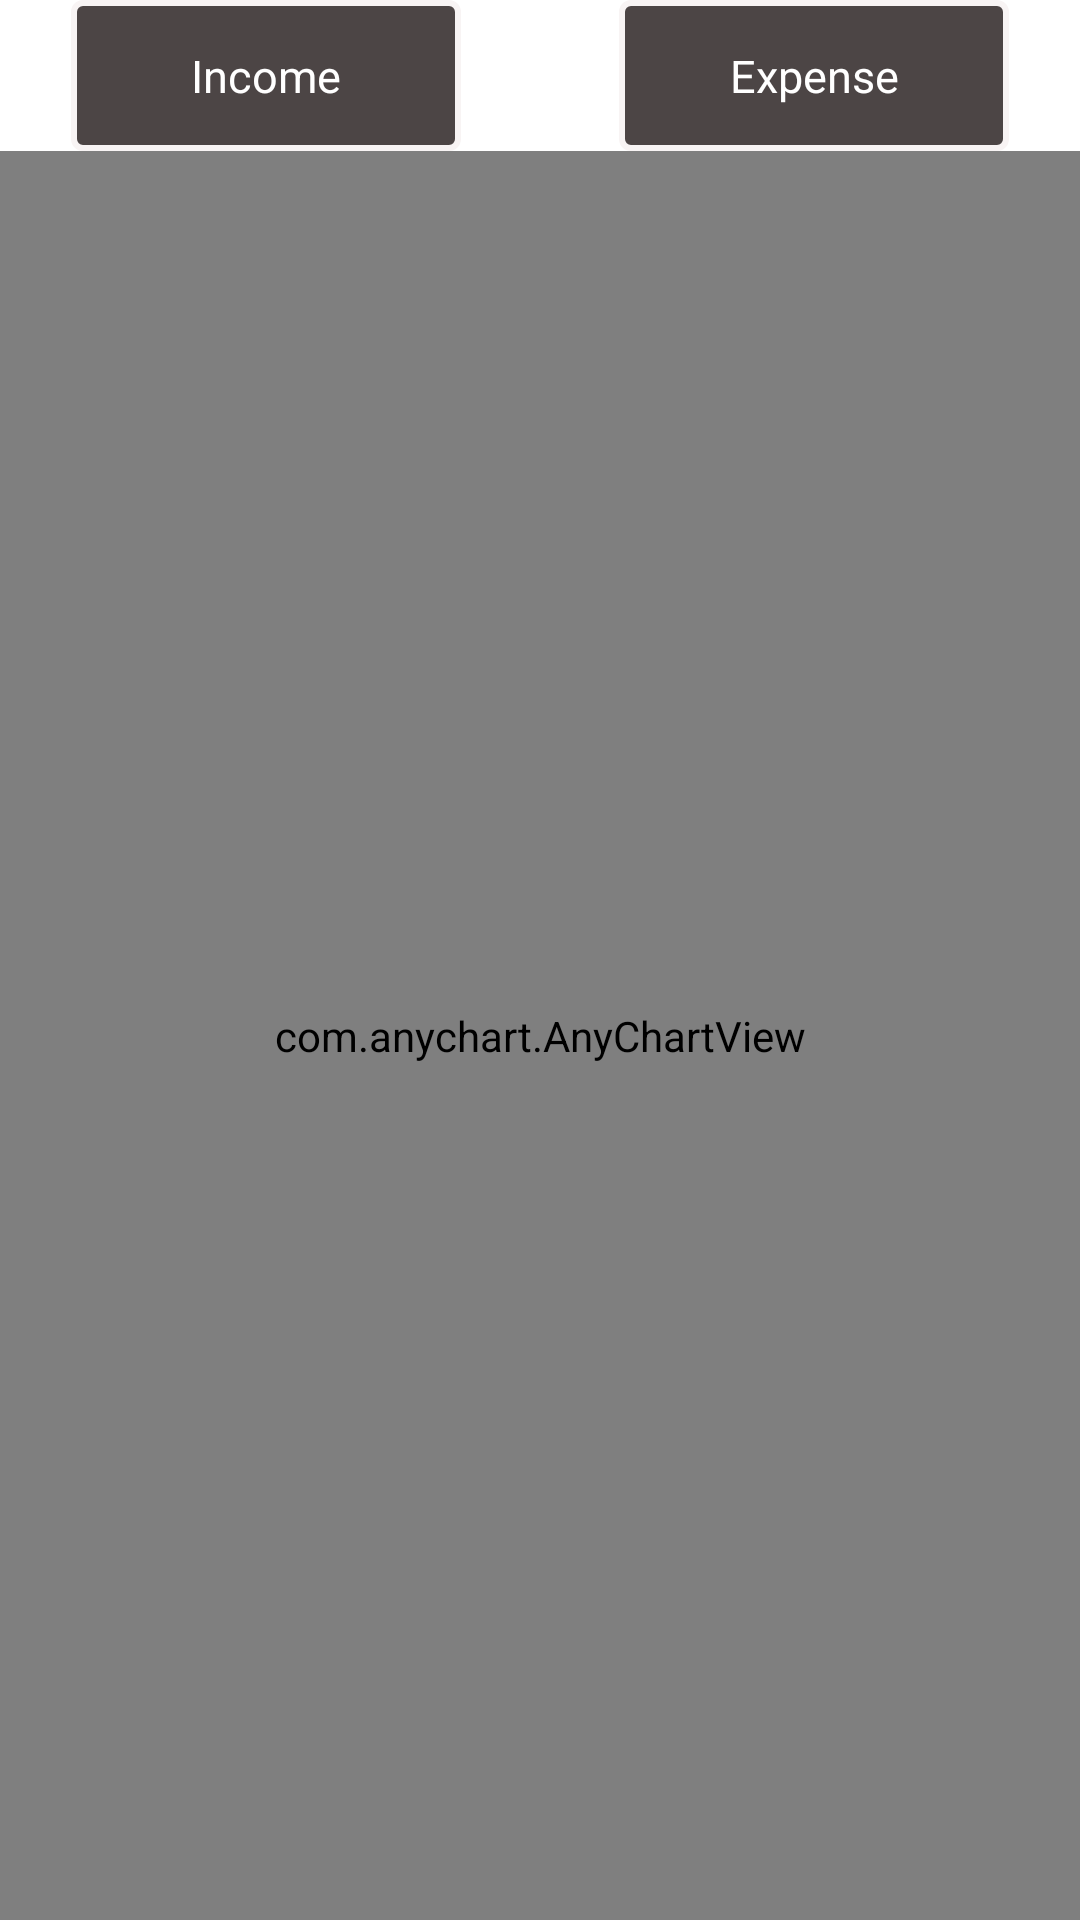

Reconstruct the res/layout file that produces this screen, plus the resources it refers to.
<!-- AndroidManifest.xml: fallback theme Theme.MaterialComponents.DayNight.NoActionBar -->
<!-- res/layout/fragment_daily__stats.xml -->
<?xml version="1.0" encoding="utf-8"?>
<androidx.constraintlayout.widget.ConstraintLayout xmlns:android="http://schemas.android.com/apk/res/android"
    xmlns:app="http://schemas.android.com/apk/res-auto"
    xmlns:tools="http://schemas.android.com/tools"
    android:layout_width="match_parent"
    android:layout_height="match_parent"
    android:background="@color/white"
    tools:context=".Daily_Stats"
    >

    <TextView
        android:id="@+id/IncomebtnStats"
        android:layout_width="130dp"
        android:layout_height="wrap_content"
        android:layout_margin="12dp"
        android:layout_weight="1"
        android:background="@drawable/default_selector"
        android:gravity="center"
        android:padding="15dp"
        android:text="Income"
        android:textColor="@color/white"
        android:textSize="15sp"
        app:layout_constraintEnd_toEndOf="parent"
        app:layout_constraintHorizontal_bias="0.056"
        app:layout_constraintStart_toStartOf="parent"
        tools:ignore="MissingConstraints"
        tools:layout_editor_absoluteY="62dp" />

    <TextView
        android:id="@+id/ExpensebtnStats"
        android:layout_width="130dp"
        android:layout_height="wrap_content"
        android:layout_margin="12dp"
        android:layout_weight="1"
        android:background="@drawable/default_selector"
        android:gravity="center"
        android:padding="15dp"
        android:text="Expense"
        android:textColor="@color/white"
        android:textSize="15sp"
        app:layout_constraintEnd_toEndOf="parent"
        app:layout_constraintHorizontal_bias="0.943"
        app:layout_constraintStart_toStartOf="parent"
        tools:ignore="MissingConstraints"
        tools:layout_editor_absoluteY="62dp" />

    <com.anychart.AnyChartView
        android:id="@+id/anychartViewDaily"
        android:layout_width="match_parent"
        android:layout_height="00dp"
        app:layout_constraintBottom_toBottomOf="parent"
        app:layout_constraintTop_toBottomOf="@+id/ExpensebtnStats"
        app:layout_constraintVertical_bias="0.096"
        tools:ignore="MissingConstraints"
        tools:layout_editor_absoluteX="40dp"></com.anychart.AnyChartView>

    <ImageView
        android:id="@+id/emptystate"
        android:layout_width="100dp"
        android:layout_height="100dp"
        android:src="@drawable/vehicle_cat"
        app:layout_constraintBottom_toBottomOf="parent"
        app:layout_constraintEnd_toEndOf="parent"
        app:layout_constraintStart_toStartOf="parent"
        app:layout_constraintTop_toTopOf="parent" />


</androidx.constraintlayout.widget.ConstraintLayout>
<!-- resources referenced by this layout -->
<resources>
  <color name="white">#FFFFFFFF</color>
  <!-- drawable default_selector (drawable) -->
  <?xml version="1.0" encoding="utf-8"?>
  <shape xmlns:android="http://schemas.android.com/apk/res/android">
  <solid android:color="#4C4545"></solid>
      <corners android:radius="3dp"/>
      <stroke  android:color="#F8F4F4" android:width="2dp" />
  </shape>
</resources>
